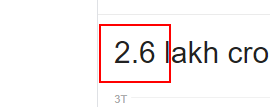
Workflow: GdpProject

Step 1: get-text from the element
